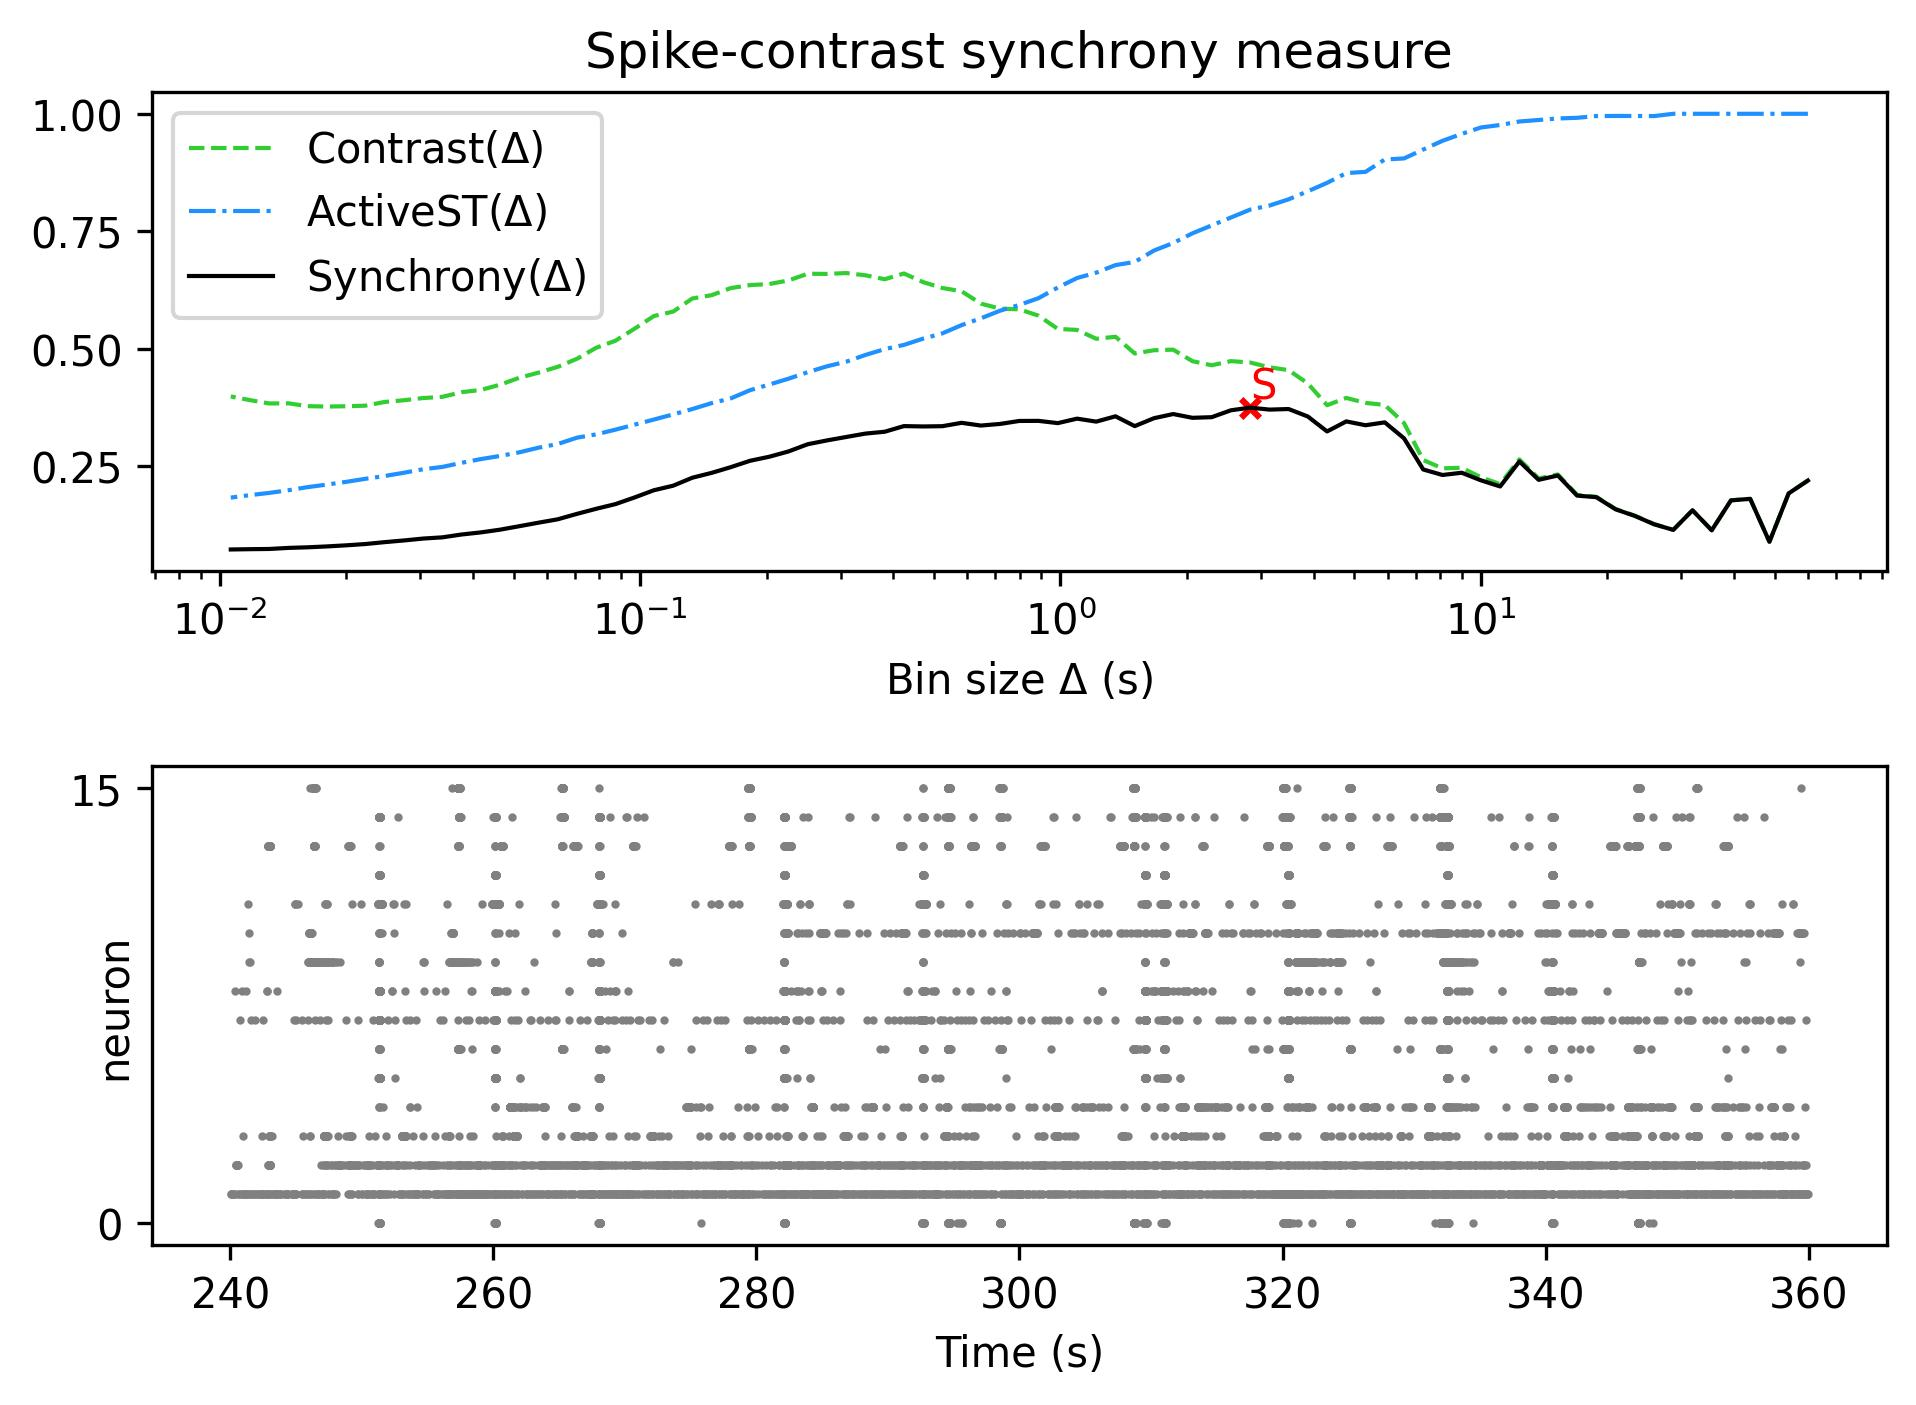

The file beside this chart, header and first rows:
, Spike-contrast (60.0 s), Spike-contrast (54.0 s), Spike-contrast (48.6 s), Spike-contrast (43.74 s), Spike-contrast (39.366 s), Spike-contrast (35.429 s), Spike-contrast (31.886 s), Spike-contrast (28.698 s), Spike-contrast (25.828 s), Spike-contrast (23.245 s), Spike-contrast (20.921 s), Spike-contrast (18.829 s), Spike-contrast (16.946 s), Spike-contrast (15.251 s), Spike-contrast (13.726 s), Spike-contrast (12.353 s), Spike-contrast (11.118 s), Spike-contrast (10.006 s), Spike-contrast (9.006 s), Spike-contrast (8.105 s), Spike-contrast (7.295 s), Spike-contrast (6.565 s), Spike-contrast (5.909 s)
0, 0.2199, 0.1925, 0.08961, 0.1809, 0.1777, 0.114, 0.1565, 0.1149, 0.1268, 0.1446, 0.1586, 0.1844, 0.1878, 0.2305, 0.2213, 0.2604, 0.2072, 0.2203, 0.2364, 0.2316, 0.2433, 0.3097, 0.3436
